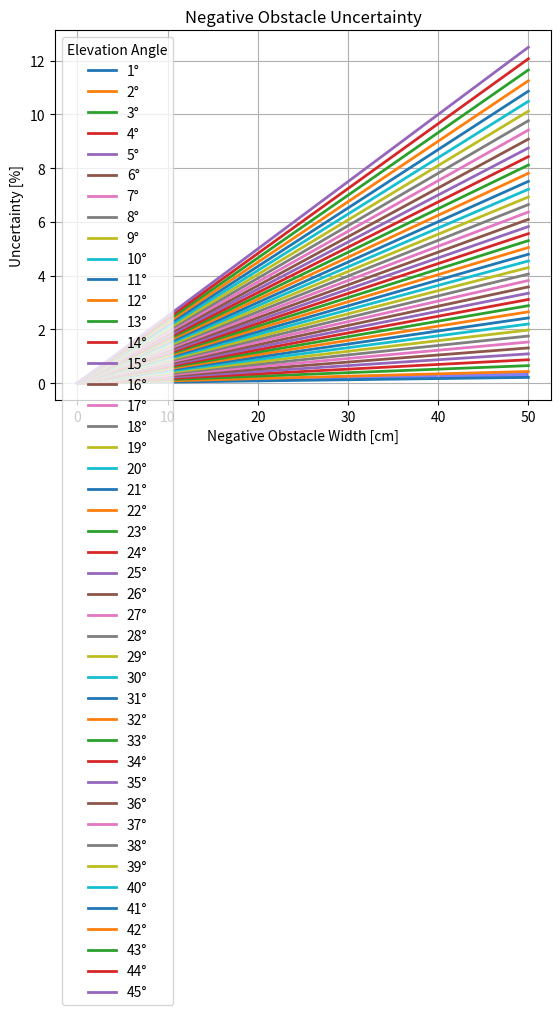
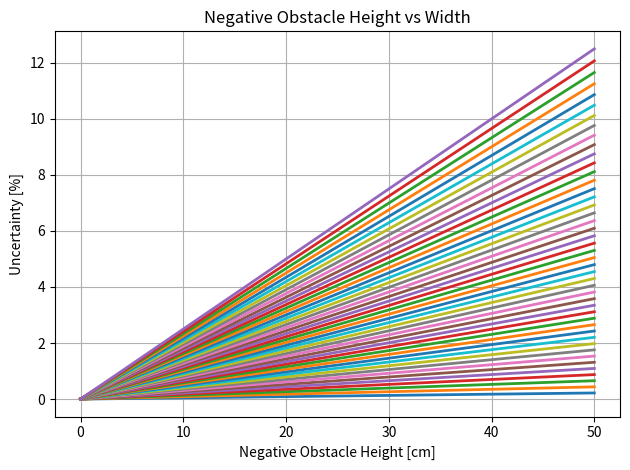

Generate these figures, in order, with matplotlib:
import numpy as np
import matplotlib.pyplot as plt


'''
The code calculates and visualizes the uncertainty in estimating the size of a negative
obstacle (width) at different elevation angles, considering a fixed camera height.
It also highlights the uncertainty range between two specific angles, filling the area
beetween these curves to emphasize the variation. The objective is to understand how the 
camera's elevation angle affects the uncertainty in estimating obstacle size.
'''

# Define variables
hc = 4  # Camera height in meters
wn = np.arange(0, 0.51, 0.01)  # Object width in meters (negative obstacle)
angles = np.arange(1, 46)  # Elevation angles in degrees

# Initialize arrays
U_neg = np.zeros((len(wn), len(angles)))  # Uncertainty array

# Loop through angles and object widths to calculate uncertainty
for i in range(len(wn)):
    hw = wn[i] * np.tan(np.radians(angles))  # Calculate height-width relationship
    U_neg[i, :] = (hw / hc) * 100  # Uncertainty in percentage

# Plot the results
plt.figure()
for i in range(len(angles)):
    plt.plot(wn * 100, U_neg[:, i], linewidth=2, label=f'{angles[i]}°')  # Plot uncertainty for each angle

plt.title('Negative Obstacle Uncertainty')
plt.xlabel('Negative Obstacle Width [cm]')
plt.ylabel('Uncertainty [%]')
plt.grid(True)
plt.legend(title='Elevation Angle', loc='upper left')
plt.tight_layout()

# Filling between two curves (angle 1 and angle 2)
curve1 = U_neg[:, 0]
curve2 = U_neg[:, 1]
x = wn * 100
x2 = np.concatenate([x, x[::-1]])
inBetween = np.concatenate([curve1, curve2[::-1]])
plt.fill(x2, inBetween, color='blue', alpha=0.5)
plt.savefig('Negative_Obstacle_Uncertainty.png', dpi=300)
plt.show()

# Plot width vs heights
plt.figure()
for i in range(len(angles)):
    hw = wn * np.tan(np.radians(angles[i]))
    plt.plot(wn * 100, (hw / hc) * 100, linewidth=2)

plt.title('Negative Obstacle Height vs Width')
plt.xlabel('Negative Obstacle Height [cm]')
plt.ylabel('Uncertainty [%]')
plt.grid(True)
plt.tight_layout()
plt.savefig('Negative_Obstacle_Height_vs_Width.png', dpi=300)
plt.show()